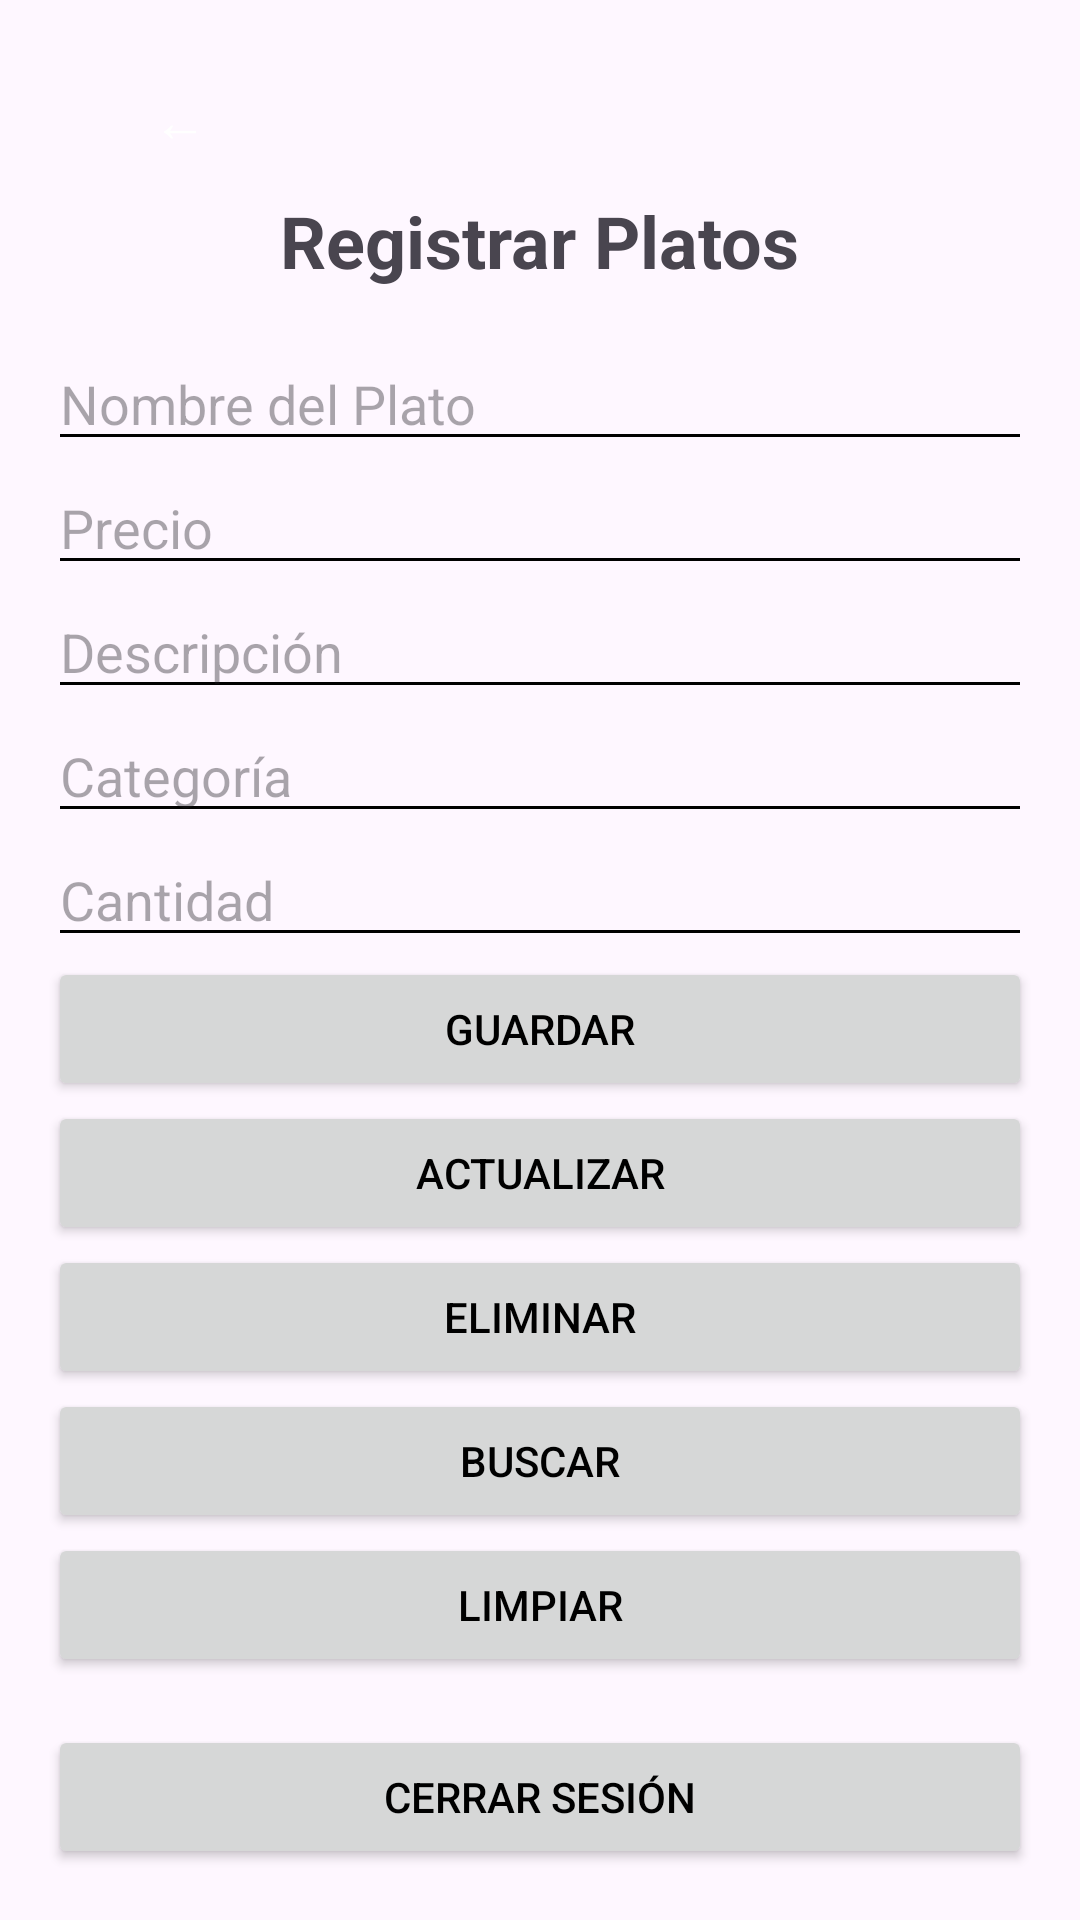

The Android layout XML behind this screen, and the referenced resources:
<!-- AndroidManifest.xml: application theme Theme.Dos_Login -->
<!-- res/layout/activity_registrar_producto.xml -->
<LinearLayout
    xmlns:android="http://schemas.android.com/apk/res/android"
    android:orientation="vertical"
    android:layout_width="match_parent"
    android:layout_height="wrap_content"
    android:padding="16dp">

    <Button
        android:id="@+id/btn_regresar"
        android:layout_width="wrap_content"
        android:layout_height="wrap_content"
        android:background="?android:attr/selectableItemBackground"
        android:text="←"
        android:textColor="@android:color/white"
        android:textSize="18sp"
        android:padding="8dp"
        android:layout_gravity="center_vertical"
        android:contentDescription="Regresar a la pantalla anterior" />
    
    <TextView
        android:layout_width="wrap_content"
        android:layout_height="wrap_content"
        android:text="Registrar Platos"
        android:textSize="24sp"
        android:textStyle="bold"
        android:layout_gravity="center_horizontal"
        android:layout_marginBottom="16dp" />



    
    <EditText
        android:id="@+id/etNombre"
        android:hint="Nombre del Plato"
        android:layout_width="match_parent"
        android:layout_height="wrap_content" />

    <EditText
        android:id="@+id/etPrecio"
        android:hint="Precio"
        android:inputType="numberDecimal"
        android:layout_width="match_parent"
        android:layout_height="wrap_content" />

    <EditText
        android:id="@+id/etDescripcion"
        android:hint="Descripción"
        android:layout_width="match_parent"
        android:layout_height="wrap_content" />

    <EditText
        android:id="@+id/etCategoria"
        android:hint="Categoría"
        android:layout_width="match_parent"
        android:layout_height="wrap_content" />

    <EditText
        android:id="@+id/etCantidad"
        android:hint="Cantidad"
        android:inputType="number"
        android:layout_width="match_parent"
        android:layout_height="wrap_content" />

    
    <Button
        android:id="@+id/btn_guardar"
        android:text="Guardar"
        android:layout_width="match_parent"
        android:layout_height="wrap_content" />

    <Button
        android:id="@+id/btn_actualizar"
        android:text="Actualizar"
        android:layout_width="match_parent"
        android:layout_height="wrap_content" />

    <Button
        android:id="@+id/btn_eliminar"
        android:text="Eliminar"
        android:layout_width="match_parent"
        android:layout_height="wrap_content" />

    <Button
        android:id="@+id/btn_buscar"
        android:text="Buscar"
        android:layout_width="match_parent"
        android:layout_height="wrap_content" />

    <Button
        android:id="@+id/btn_limpiar"
        android:text="Limpiar"
        android:layout_width="match_parent"
        android:layout_height="wrap_content" />

    <Button
        android:id="@+id/btn_cerrar_sesion"
        android:text="Cerrar Sesión"
        android:layout_width="match_parent"
        android:layout_height="wrap_content"
        android:layout_marginTop="16dp" />
</LinearLayout>
<!-- resources referenced by this layout -->
<resources>
  <style name="Theme.Dos_Login" parent="Base.Theme.Dos_Login">
          <item name="colorPrimary">@color/purple_500</item>
          <item name="colorPrimaryVariant">@color/purple_700</item>
          <item name="colorOnPrimary">@color/white</item>
          <item name="colorSecondary">@color/teal_200</item>
          <item name="colorSecondaryVariant">@color/teal_700</item>
          <item name="colorOnSecondary">@color/black</item>
  
          
          <item name="android:textColorPrimary">@color/black</item>
          <item name="android:textColorSecondary">@color/black</item>
  
          
          <item name="toolbarStyle">@style/CustomToolbarStyle</item>
      </style>
  <style name="Base.Theme.Dos_Login" parent="Theme.Material3.DayNight.NoActionBar">
      </style>
  <color name="purple_500">#9C27B0</color>
  <color name="purple_700">#7B1FA2</color>
  <color name="white">#DCDCDC</color>
  <color name="teal_200">#03DAC5</color>
  <color name="teal_700">#018786</color>
  <color name="black">#000000</color>
  <style name="CustomToolbarStyle" parent="Widget.Material3.Toolbar">
          <item name="titleTextColor">@color/black</item> 
          <item name="subtitleTextColor">@color/black</item> 
      </style>
</resources>
